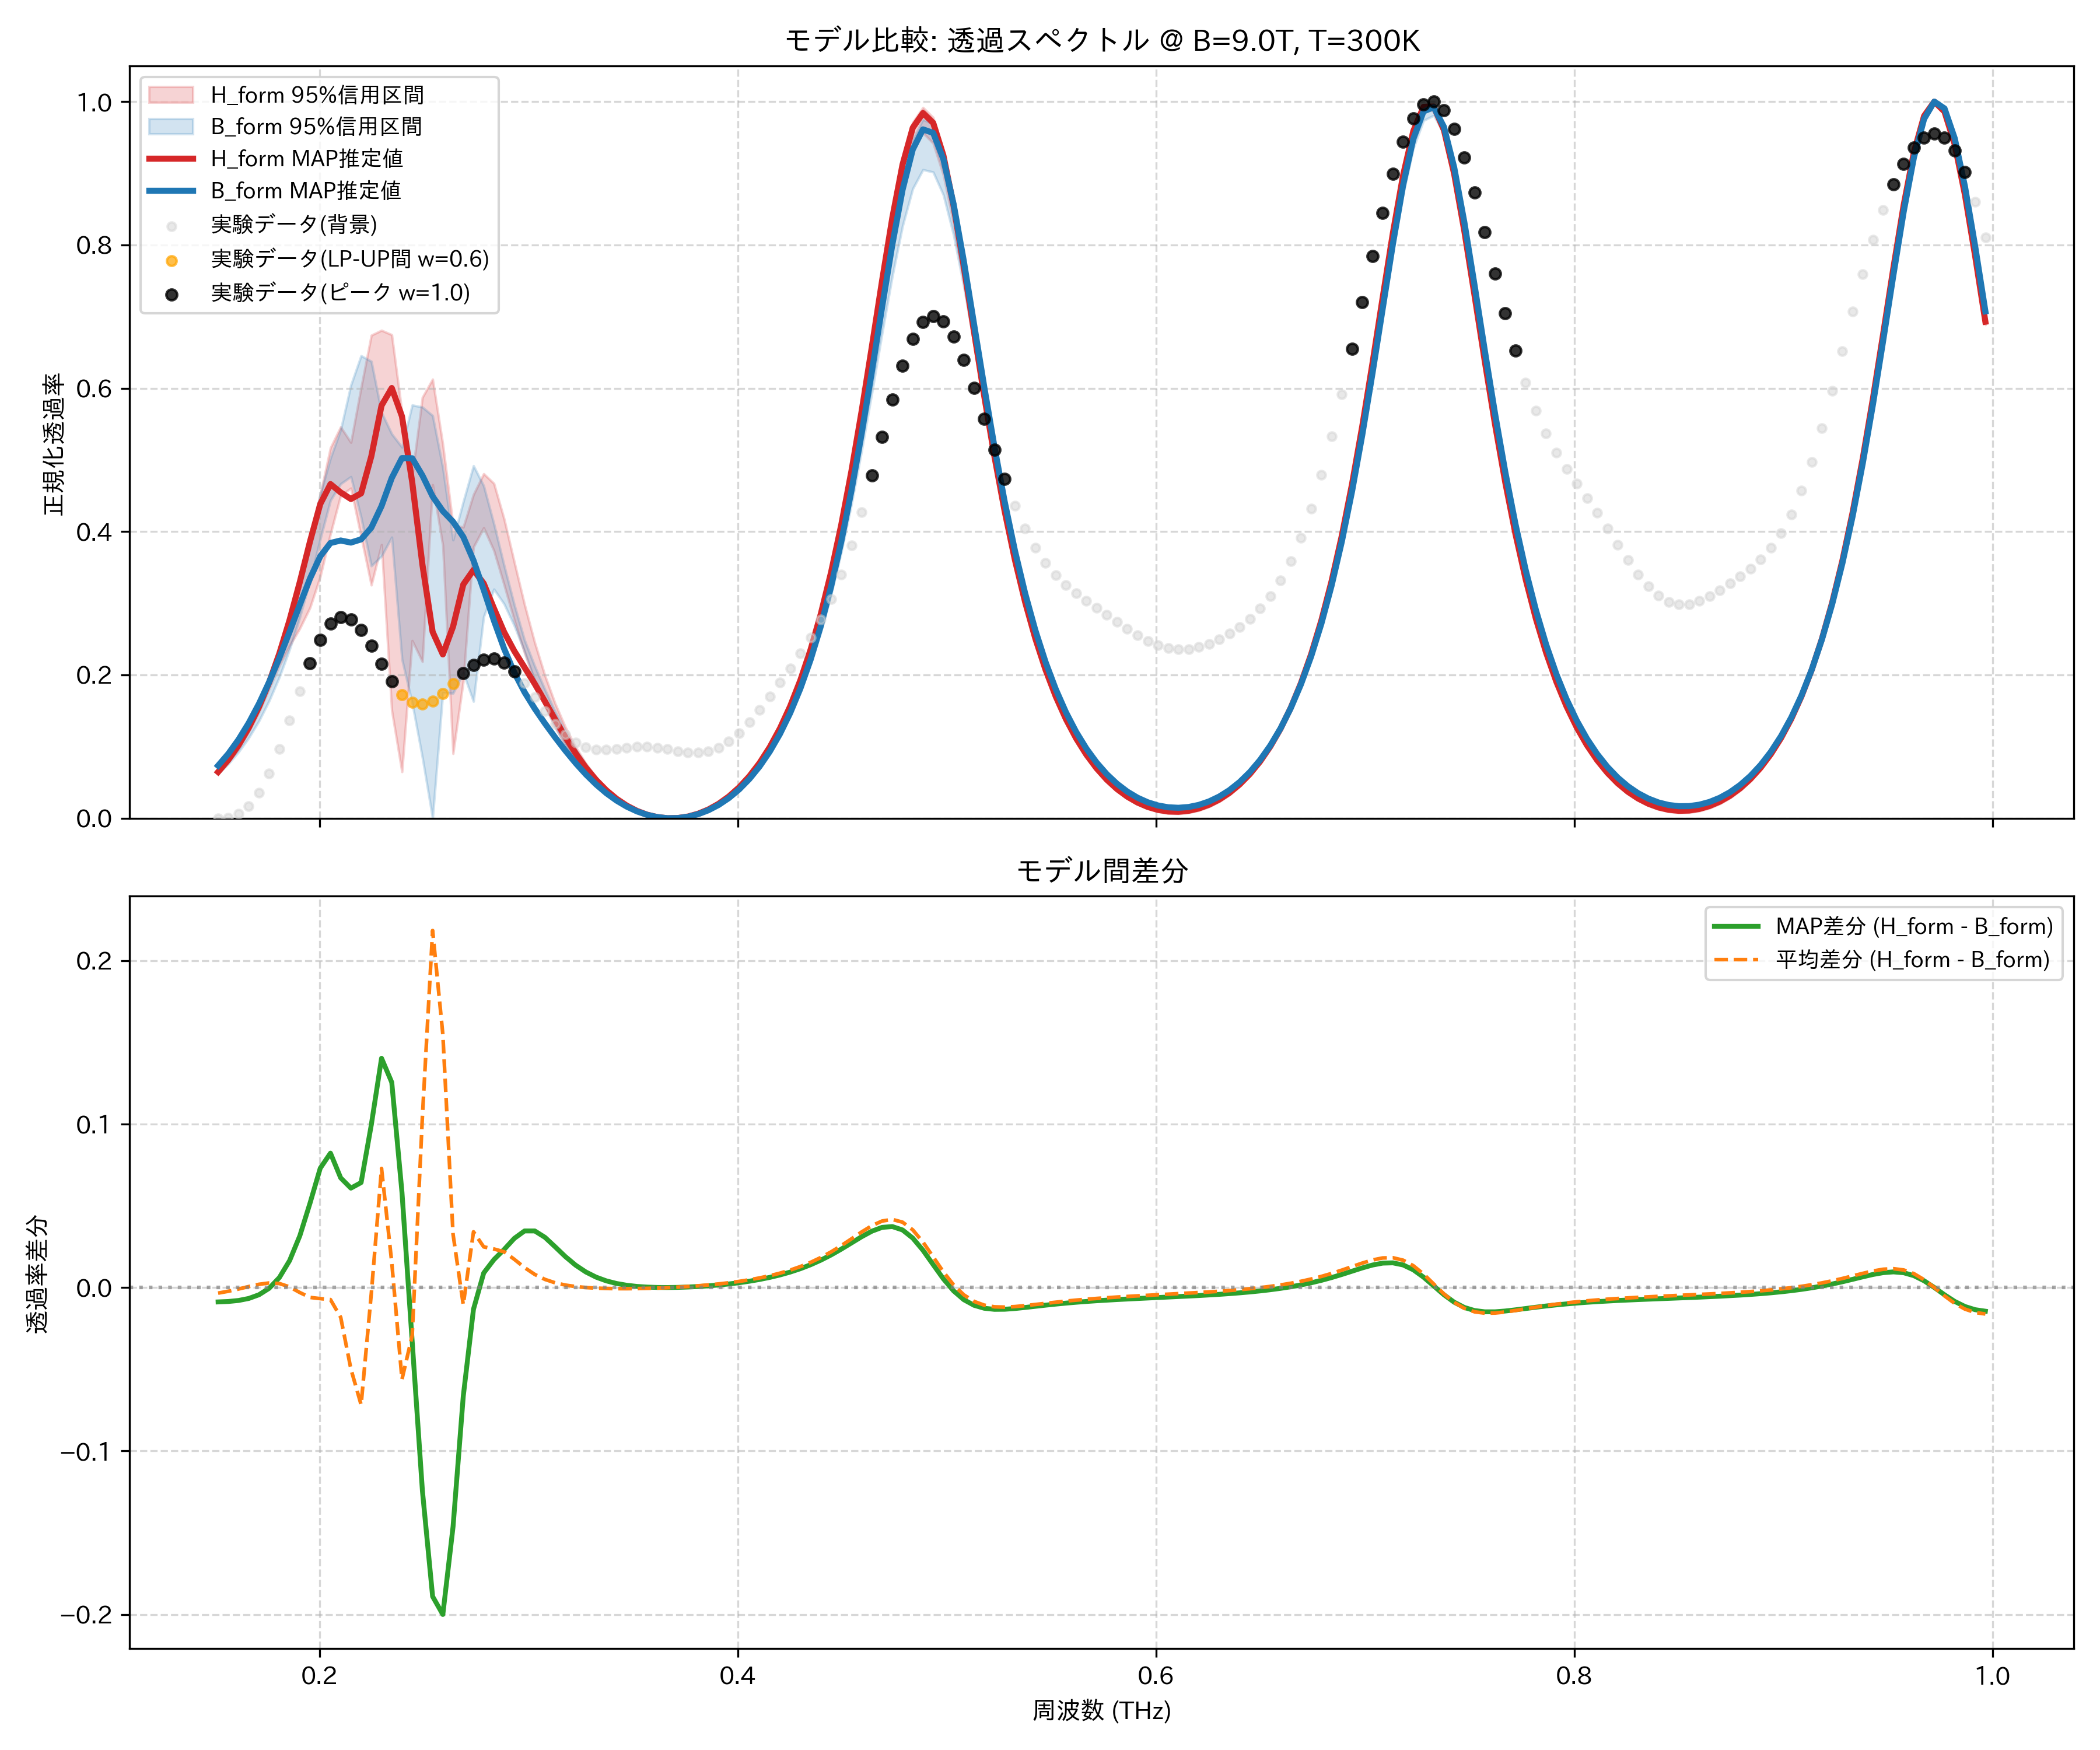

Source data for this figure (header and first rows):
frequency_thz, H_form_mean, H_form_map, H_form_lower_95, H_form_upper_95, B_form_mean, B_form_map, B_form_lower_95, B_form_upper_95, observed_normalized
0.1514, 0.06393, 0.06454, 0.06161, 0.06793, 0.06736, 0.07336, 0.06198, 0.07295, 0.0
0.1563, 0.08048, 0.0814, 0.0777, 0.08565, 0.08278, 0.08995, 0.07582, 0.08977, 0.0009324
0.1612, 0.1004, 0.1018, 0.09714, 0.1068, 0.1013, 0.1097, 0.09239, 0.1101, 0.005935
0.1661, 0.124, 0.1262, 0.1205, 0.1314, 0.1234, 0.1329, 0.1122, 0.1348, 0.01708
0.171, 0.1516, 0.1553, 0.1482, 0.1592, 0.1496, 0.1597, 0.1356, 0.1641, 0.03584
0.1759, 0.1834, 0.1896, 0.1809, 0.1891, 0.1806, 0.1901, 0.1639, 0.1987, 0.06267
0.1808, 0.2193, 0.23, 0.213, 0.2225, 0.2169, 0.2238, 0.197, 0.2391, 0.0968
0.1856, 0.2593, 0.2767, 0.2405, 0.2684, 0.2589, 0.2603, 0.2356, 0.2855, 0.1361
0.1905, 0.3037, 0.3296, 0.2649, 0.322, 0.3067, 0.298, 0.2804, 0.3377, 0.1774
0.1954, 0.3536, 0.3863, 0.2939, 0.3836, 0.3597, 0.3346, 0.3318, 0.3941, 0.2165
0.2003, 0.4089, 0.4385, 0.3372, 0.4513, 0.4157, 0.3655, 0.3894, 0.4517, 0.2491
0.2052, 0.4633, 0.4663, 0.3968, 0.5169, 0.4707, 0.3841, 0.4435, 0.5025, 0.2713
0.2101, 0.4999, 0.4546, 0.4503, 0.546, 0.5181, 0.3876, 0.4666, 0.5421, 0.281
0.2149, 0.4987, 0.4455, 0.4606, 0.5244, 0.5486, 0.3847, 0.4766, 0.6045, 0.2776
0.2198, 0.4795, 0.4533, 0.3931, 0.6012, 0.5513, 0.3891, 0.4197, 0.6454, 0.2629
0.2247, 0.5237, 0.5051, 0.3253, 0.674, 0.5272, 0.4055, 0.3521, 0.6375, 0.2406
0.2296, 0.562, 0.5759, 0.3818, 0.6808, 0.4892, 0.4357, 0.3656, 0.5662, 0.2152
0.2345, 0.4608, 0.6003, 0.1505, 0.6747, 0.4455, 0.4748, 0.3921, 0.5363, 0.1913
0.2394, 0.3486, 0.5608, 0.06478, 0.5667, 0.4047, 0.5026, 0.2217, 0.5178, 0.1727
0.2443, 0.3608, 0.4692, 0.2478, 0.4784, 0.3901, 0.5023, 0.1608, 0.5766, 0.1616
0.2491, 0.4913, 0.354, 0.2186, 0.5873, 0.3867, 0.4783, 0.08472, 0.5737, 0.1589
0.254, 0.5513, 0.2601, 0.4653, 0.6126, 0.3328, 0.4491, 5.439415361244383e-06, 0.5618, 0.1637
0.2589, 0.4622, 0.2286, 0.3805, 0.5217, 0.3073, 0.4286, 0.1751, 0.4892, 0.1743
0.2638, 0.3085, 0.2674, 0.09019, 0.4091, 0.2759, 0.4137, 0.1744, 0.3883, 0.1881
0.2687, 0.3283, 0.3261, 0.1908, 0.4062, 0.3388, 0.3926, 0.2031, 0.4416, 0.2023
0.2736, 0.415, 0.3465, 0.3784, 0.4518, 0.3809, 0.3598, 0.163, 0.4919, 0.2142
0.2785, 0.436, 0.3276, 0.4052, 0.4807, 0.4111, 0.3187, 0.2812, 0.4639, 0.2214
0.2833, 0.4071, 0.2929, 0.3734, 0.4672, 0.3835, 0.2759, 0.3196, 0.4108, 0.2226
0.2882, 0.3574, 0.2597, 0.3256, 0.4175, 0.3356, 0.2365, 0.299, 0.3526, 0.2169
0.2931, 0.304, 0.2332, 0.2761, 0.3572, 0.2868, 0.2031, 0.2684, 0.2977, 0.2051
0.298, 0.254, 0.2104, 0.2308, 0.2982, 0.2418, 0.1758, 0.2328, 0.2486, 0.1884
0.3029, 0.2097, 0.1875, 0.1909, 0.2449, 0.2017, 0.1528, 0.1924, 0.2121, 0.169
0.3078, 0.1712, 0.1629, 0.1565, 0.1989, 0.1663, 0.1322, 0.1575, 0.1794, 0.1493
0.3127, 0.1383, 0.1375, 0.1269, 0.1599, 0.1355, 0.1127, 0.1278, 0.1487, 0.1313
0.3175, 0.1104, 0.1131, 0.1016, 0.127, 0.1089, 0.09419, 0.1025, 0.1209, 0.1166
0.3224, 0.08668, 0.09058, 0.08004, 0.09945, 0.0861, 0.07691, 0.08107, 0.0964, 0.1058
0.3273, 0.06673, 0.07067, 0.06171, 0.07644, 0.06674, 0.06117, 0.06282, 0.07522, 0.09905
0.3322, 0.05005, 0.05353, 0.04632, 0.05736, 0.05043, 0.04717, 0.04741, 0.05717, 0.0959
0.3371, 0.03625, 0.03908, 0.03353, 0.04167, 0.03684, 0.03501, 0.03452, 0.04204, 0.09546
0.342, 0.02499, 0.02718, 0.02305, 0.02892, 0.02569, 0.02471, 0.02398, 0.02953, 0.09665
0.3468, 0.01604, 0.01763, 0.01469, 0.01879, 0.01675, 0.01625, 0.01552, 0.01947, 0.09835
0.3517, 0.009187, 0.01027, 0.008311, 0.011, 0.009837, 0.009595, 0.009015, 0.01166, 0.09959
0.3566, 0.004292, 0.004944, 0.003781, 0.005361, 0.004814, 0.004692, 0.004306, 0.005973, 0.09973
0.3615, 0.001251, 0.001546, 0.001026, 0.001726, 0.001582, 0.001503, 0.001319, 0.002183, 0.09856
0.3664, 0.0, 0.0, 0.0, 0.0, 8.067462485978457e-05, 0.0, 0.0, 0.0002877, 0.09633
0.3713, 0.0005152, 0.000271, 0.0001335, 0.0006978, 0.0002839, 0.0001798, 0.0, 0.0003557, 0.09375
0.3762, 0.002809, 0.002361, 0.002119, 0.003142, 0.002201, 0.002063, 0.001661, 0.002379, 0.09174
0.381, 0.00693, 0.006311, 0.005993, 0.007388, 0.005876, 0.005701, 0.00515, 0.006178, 0.09132
0.3859, 0.01297, 0.0122, 0.01183, 0.01353, 0.01139, 0.01118, 0.01054, 0.01183, 0.09335
0.3908, 0.02105, 0.02016, 0.01976, 0.02171, 0.01886, 0.01862, 0.01795, 0.01943, 0.09848
0.3957, 0.03137, 0.03036, 0.02994, 0.03211, 0.02846, 0.02818, 0.02753, 0.02918, 0.107
0.4006, 0.04414, 0.04303, 0.04262, 0.04495, 0.0404, 0.04009, 0.03946, 0.04128, 0.1189
0.4055, 0.05966, 0.05846, 0.05808, 0.06054, 0.05494, 0.05462, 0.05374, 0.05601, 0.1337
0.4104, 0.07828, 0.07701, 0.07668, 0.07922, 0.07242, 0.07209, 0.07075, 0.07369, 0.1509
0.4152, 0.1005, 0.09912, 0.09886, 0.1015, 0.09325, 0.09293, 0.091, 0.09474, 0.1696
0.4201, 0.1267, 0.1253, 0.1252, 0.1278, 0.1179, 0.1176, 0.115, 0.1196, 0.1891
0.425, 0.1576, 0.1562, 0.1562, 0.1588, 0.147, 0.1468, 0.1431, 0.149, 0.2091
0.4299, 0.194, 0.1926, 0.1928, 0.1951, 0.1811, 0.1811, 0.1762, 0.1835, 0.2298
0.4348, 0.2365, 0.2352, 0.2354, 0.2377, 0.2211, 0.2213, 0.2148, 0.2242, 0.252
0.4397, 0.2861, 0.285, 0.2848, 0.2872, 0.2678, 0.2683, 0.2598, 0.272, 0.2769
... 114 more rows
